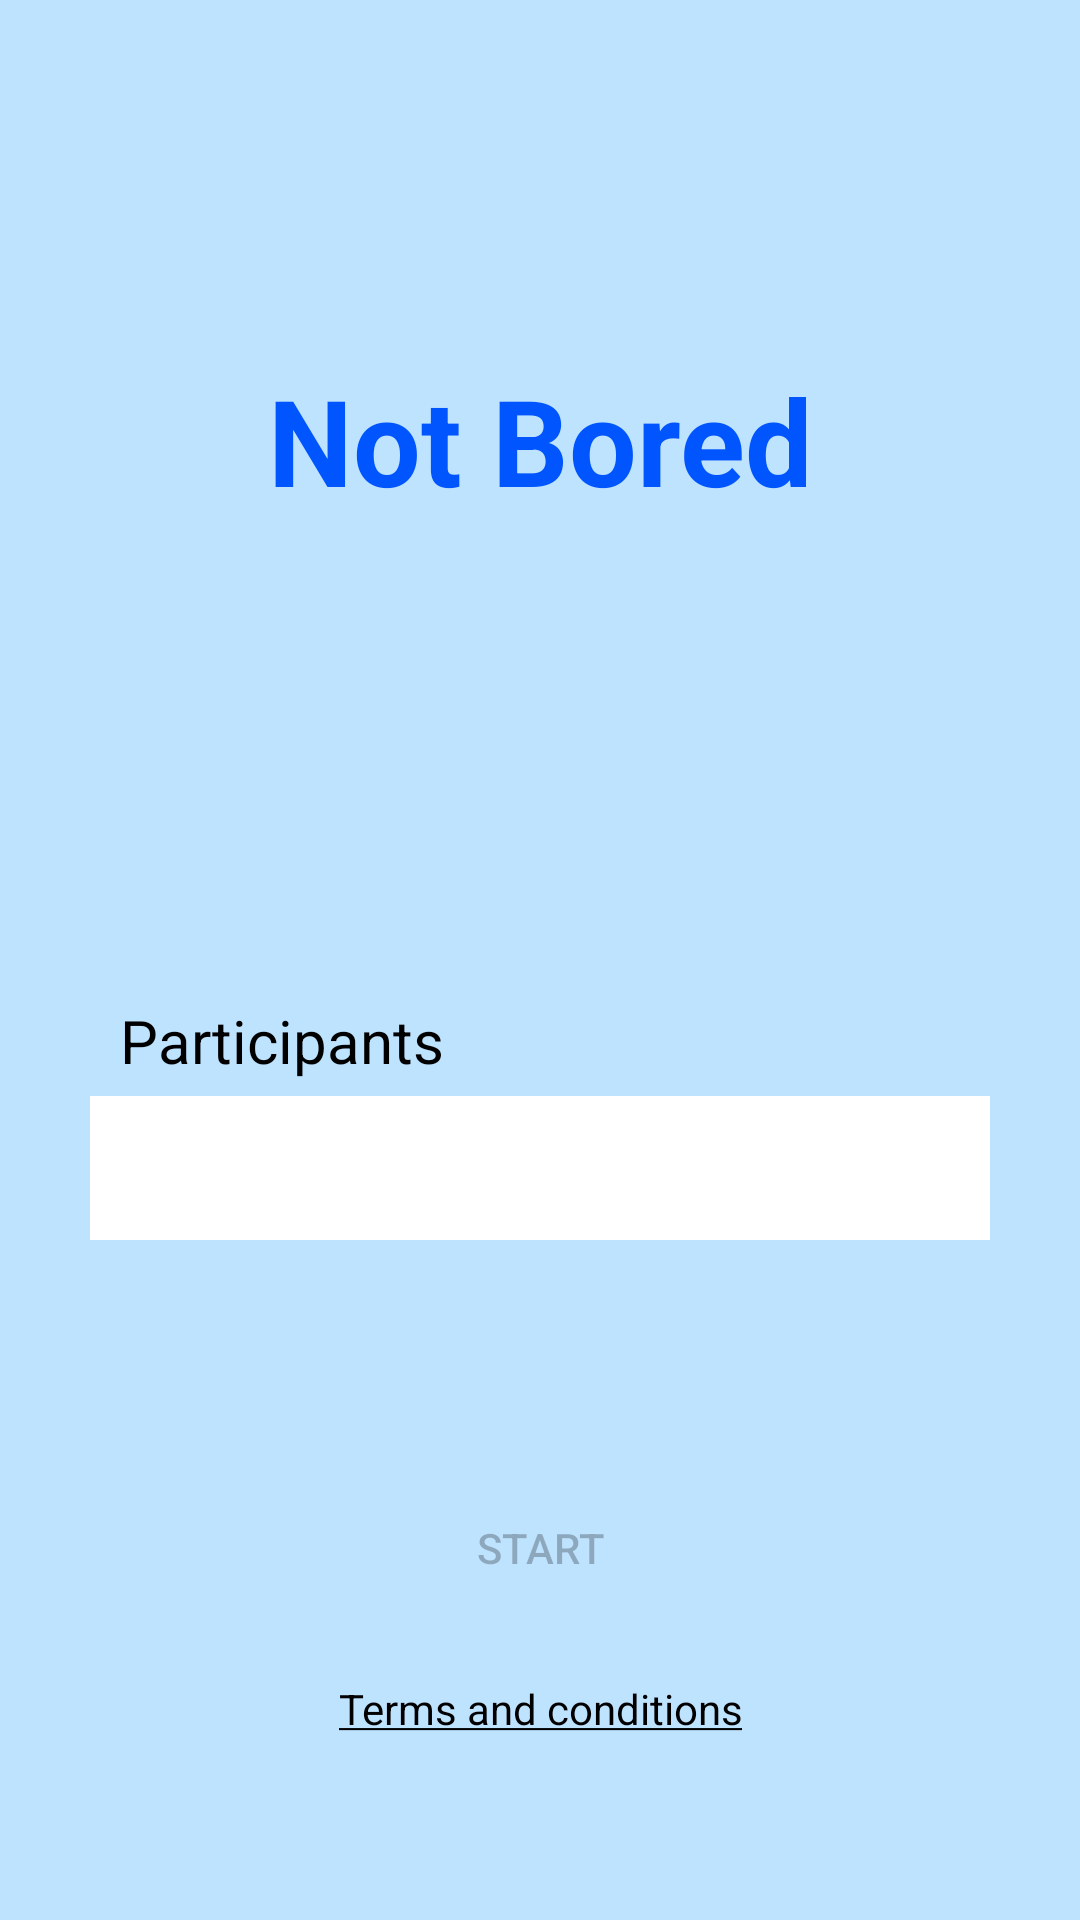

The Android layout XML behind this screen, and the referenced resources:
<!-- AndroidManifest.xml: application theme Theme.NotBored -->
<!-- res/layout/activity_main.xml -->
<?xml version="1.0" encoding="utf-8"?>
<androidx.constraintlayout.widget.ConstraintLayout xmlns:android="http://schemas.android.com/apk/res/android"
    xmlns:app="http://schemas.android.com/apk/res-auto"
    xmlns:tools="http://schemas.android.com/tools"
    android:id="@+id/viewRoot"
    android:layout_width="match_parent"
    android:layout_height="match_parent"
    android:background="@color/color_a"
    tools:context=".ui.home.MainActivity">

    <TextView
        android:id="@+id/tvTitle"
        android:layout_width="wrap_content"
        android:layout_height="wrap_content"
        android:layout_marginTop="120dp"
        android:text="@string/app_name"
        android:textColor="@color/color_b"
        android:textSize="40sp"
        android:textStyle="bold"
        app:layout_constraintEnd_toEndOf="parent"
        app:layout_constraintStart_toStartOf="parent"
        app:layout_constraintTop_toTopOf="parent" />

    <TextView
        android:id="@+id/tvParticipants"
        android:layout_width="wrap_content"
        android:layout_height="wrap_content"
        android:layout_marginStart="40dp"
        android:layout_marginTop="160dp"
        android:text="@string/participants"
        android:textColor="@color/black"
        android:textSize="20sp"
        app:layout_constraintStart_toStartOf="parent"
        app:layout_constraintTop_toBottomOf="@+id/tvTitle" />

    <EditText
        android:id="@+id/etParticipants"
        android:layout_width="match_parent"
        android:layout_height="48dp"
        android:layout_marginStart="30dp"
        android:layout_marginTop="5dp"
        android:layout_marginEnd="30dp"
        android:autofillHints="si"
        android:background="@color/white"
        android:inputType="numberDecimal"
        tools:text="@string/_1"
        app:layout_constraintEnd_toEndOf="parent"
        app:layout_constraintStart_toStartOf="parent"
        app:layout_constraintTop_toBottomOf="@+id/tvParticipants" />

    <TextView
        android:id="@+id/tvConditions"
        android:layout_width="wrap_content"
        android:layout_height="30dp"
        android:layout_marginBottom="50dp"
        android:text="@string/terms_and_conditions"
        android:textAlignment="center"
        android:textColor="@color/black"
        app:layout_constraintBottom_toBottomOf="parent"
        app:layout_constraintEnd_toEndOf="parent"
        app:layout_constraintStart_toStartOf="parent" />

    <Button
        android:id="@+id/btnStart"
        android:enabled="false"
        android:layout_width="match_parent"
        android:layout_height="wrap_content"
        android:layout_marginStart="30dp"
        android:layout_marginEnd="30dp"
        android:layout_marginBottom="20dp"
        android:background="@color/color_b"
        android:backgroundTint="@android:color/transparent"
        android:shadowColor="#DCB5B5"
        android:text="@string/start"
        app:layout_constraintBottom_toTopOf="@+id/tvConditions"
        app:layout_constraintEnd_toEndOf="parent"
        app:layout_constraintStart_toStartOf="parent" />


</androidx.constraintlayout.widget.ConstraintLayout>
<!-- resources referenced by this layout -->
<resources>
  <color name="black">#FF000000</color>
  <color name="color_a">#BEE3FF</color>
  <color name="color_b">#0055FF</color>
  <color name="white">#FFFFFFFF</color>
  <string name="_1">1</string>
  <string name="app_name">Not Bored</string>
  <string name="participants">Participants</string>
  <string name="start">Start</string>
  <string name="terms_and_conditions"><u>Terms and conditions</u></string>
  <style name="Theme.NotBored" parent="Theme.MaterialComponents.DayNight.NoActionBar">
          
          <item name="colorPrimary">@color/color_b</item>
          <item name="colorPrimaryVariant">@color/color_a</item>
          <item name="colorOnPrimary">@color/white</item>
          
          <item name="colorSecondary">@color/teal_200</item>
          <item name="colorSecondaryVariant">@color/teal_700</item>
          <item name="colorOnSecondary">@color/black</item>
          
          <item name="android:statusBarColor" tools:targetApi="l">?attr/colorPrimaryVariant</item>
          
      </style>
  <color name="teal_200">#FF03DAC5</color>
  <color name="teal_700">#FF018786</color>
</resources>
